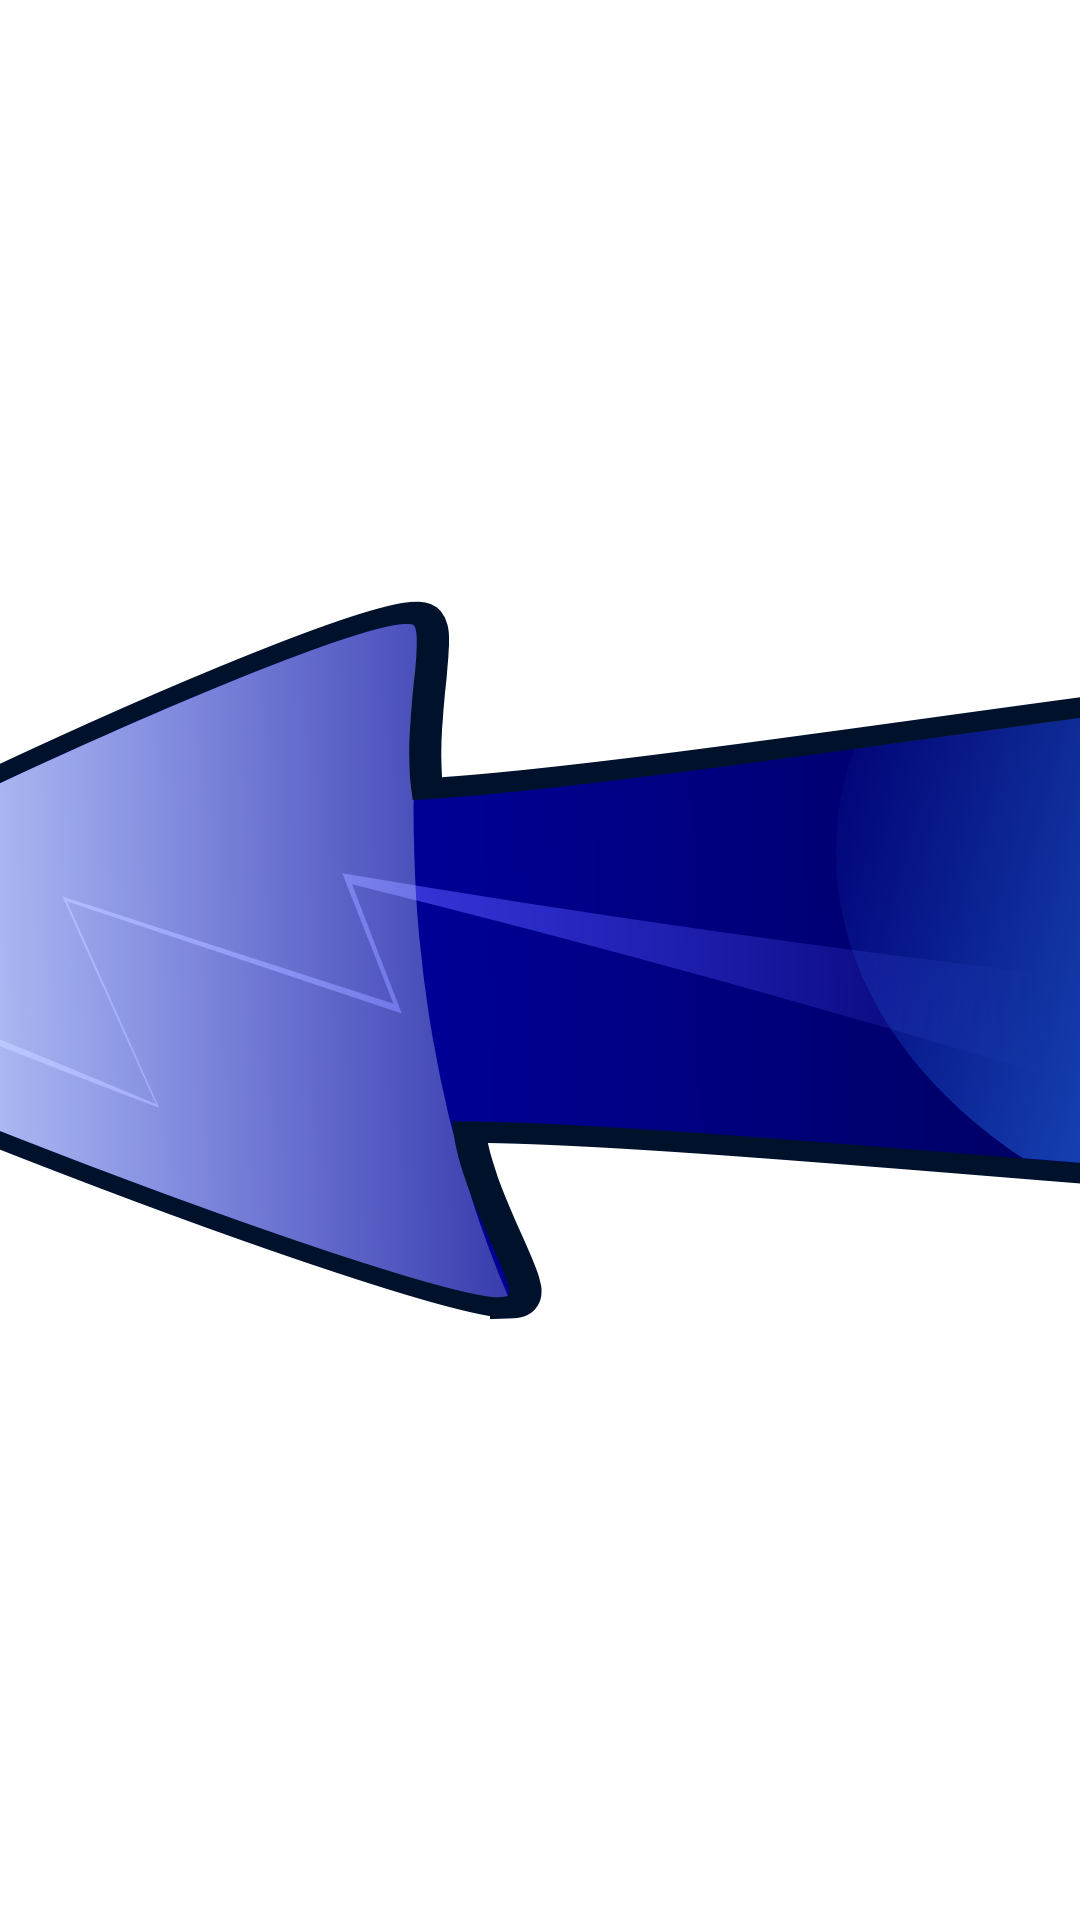

This screen was rendered from an Android layout file. Write that file and the resources it references.
<!-- AndroidManifest.xml: application theme NoActionBar -->
<!-- res/layout/left_arrow_renderable.xml -->
<?xml version="1.0" encoding="utf-8"?>
<ImageView xmlns:android="http://schemas.android.com/apk/res/android"
    android:id="@+id/arrow"
    android:layout_width="30dp"
    android:rotation="270"
    android:layout_height="30dp"
    android:src="@drawable/ic_long_arrow_up" />
<!-- resources referenced by this layout -->
<resources>
  <!-- drawable ic_long_arrow_up: vector/xml drawable (drawable, 5385 chars, omitted) -->
  <style name="NoActionBar" parent="Theme.ArLoctionDemo">
          <item name="android:windowActionBar">false</item>
          <item name="android:windowNoTitle">true</item>
      </style>
  <style name="Theme.ArLoctionDemo" parent="Theme.MaterialComponents.DayNight.DarkActionBar">
          
          <item name="colorPrimary">#2D2B30</item>
          <item name="colorPrimaryVariant">#424143</item>
          <item name="colorOnPrimary">@color/white</item>
          
          <item name="colorSecondary">#92AF8F</item>
          <item name="colorSecondaryVariant">#7E8061</item>
          <item name="colorOnSecondary">@color/black</item>
          
          <item name="android:statusBarColor" tools:targetApi="l">?attr/colorPrimaryVariant</item>
          
      </style>
  <!-- not gathered from this repository: default colours our renderer supplied (Android Studio template values) -->
  <color name="black">#FF000000</color>
  <color name="white">#FFFFFFFF</color>
</resources>
